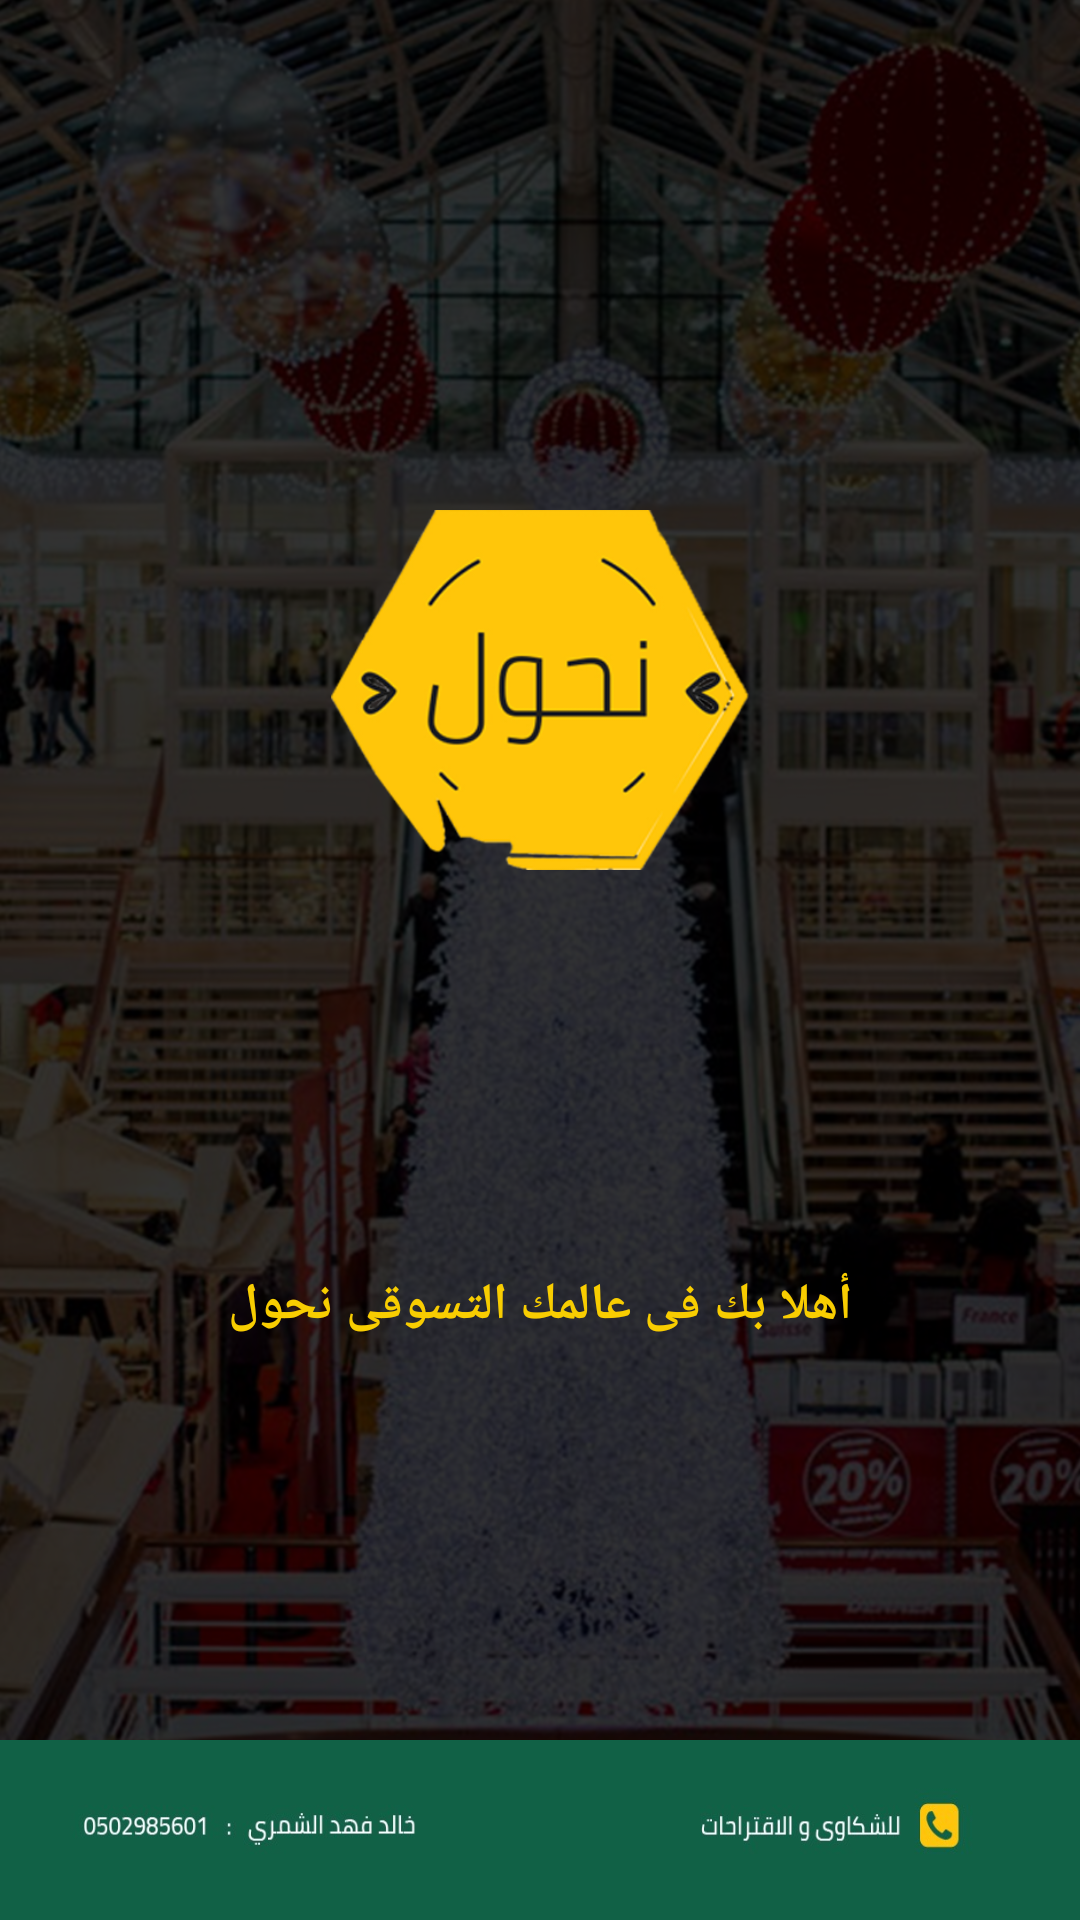

Android layout source for this screen:
<!-- AndroidManifest.xml: activity theme AppTheme -->
<!-- res/layout/activity_splash.xml -->
<?xml version="1.0" encoding="utf-8"?>
<RelativeLayout
    xmlns:android="http://schemas.android.com/apk/res/android"
    xmlns:tools="http://schemas.android.com/tools"
    android:id="@+id/activity_splash"
    android:layout_width="match_parent"
    android:layout_height="match_parent"
    >

    <ImageView
        android:layout_width="match_parent"
        android:layout_height="match_parent"
        android:scaleType="centerCrop"
        android:src="@drawable/background"/>

    <ImageView
        android:layout_width="match_parent"
        android:layout_height="match_parent"
        android:alpha=".8"
        android:background="#000"
        android:scaleType="centerCrop"/>

    <ImageView
        android:id="@+id/bottom"
        android:layout_width="match_parent"
        android:layout_height="60dp"
        android:layout_alignParentBottom="true"
        android:scaleType="fitXY"
        android:src="@drawable/bottom">

        

    </ImageView>

    <LinearLayout
        android:layout_width="match_parent"
        android:layout_height="match_parent"
        android:layout_above="@+id/bottom"
        android:orientation="vertical"
        android:weightSum="1">

        <RelativeLayout
            android:layout_width="match_parent"
            android:layout_height="0dp"
            android:layout_weight=".5">

            <ImageView
                android:layout_width="150dp"
                android:layout_height="120dp"
                android:layout_alignParentBottom="true"
                android:layout_centerHorizontal="true"
                android:src="@drawable/logo"/>

        </RelativeLayout>


        <RelativeLayout
            android:layout_width="match_parent"
            android:layout_height="0dp"
            android:layout_weight=".5">

            <TextView
                android:layout_width="match_parent"
                android:layout_height="wrap_content"
                android:layout_centerInParent="true"
                android:gravity="center"
                android:text="أهلا بك فى عالمك التسوقى نحول"
                android:textColor="@color/yellow"
                android:textStyle="bold"
                android:textSize="17sp"/>

        </RelativeLayout>



    </LinearLayout>

</RelativeLayout>
<!-- resources referenced by this layout -->
<resources>
  <color name="yellow">#F8CD01</color>
  <!-- drawable background: jpeg bitmap (drawable-xhdpi, 423008 bytes) -->
  <!-- drawable bottom: jpg bitmap (drawable-xhdpi, 15159 bytes) -->
  <!-- drawable logo: png bitmap (drawable-xhdpi, 69710 bytes) -->
  <!-- drawable yellow_phone: jpeg bitmap (drawable-xhdpi, 1565 bytes) -->
  <style name="AppTheme" parent="Theme.AppCompat.Light.DarkActionBar">
          
          <item name="colorPrimary">@color/colorPrimary</item>
          <item name="colorPrimaryDark">@color/colorPrimaryDark</item>
          <item name="colorAccent">@color/colorAccent</item>
      </style>
  <color name="colorPrimary">#1FBE88</color>
  <color name="colorPrimaryDark">#126046</color>
  <color name="colorAccent">#fff</color>
</resources>
